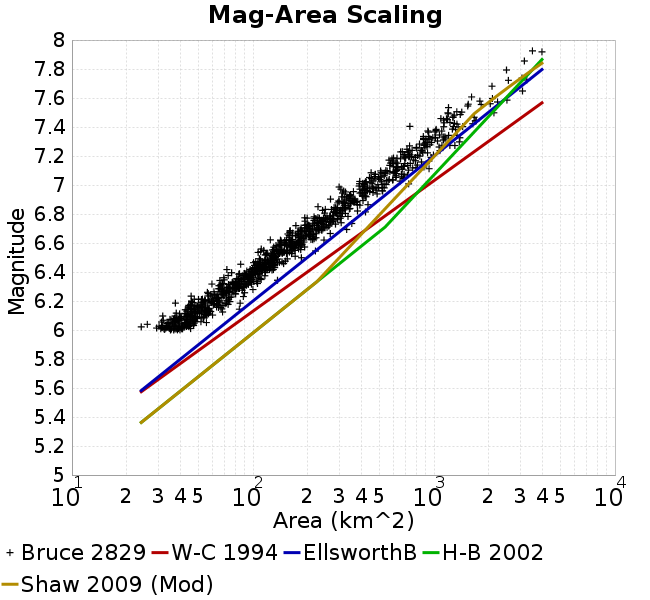

Source data for this figure (header and first rows):
Magnitude, Mean, Standard Deviation, 0.0 fractile, 0.025 fractile, 0.16 fractile, 0.5 fractile, 0.84 fractile, 0.975 fractile, 1.0 fractile
6.05, 39.92, 5.906, 24.16, 29.38, 33.69, 39.14, 46.49, 53.38, 55.34
6.15, 53.77, 9.21, 37.27, 38.62, 45.24, 52.48, 63.38, 78.83, 84.98
6.25, 70.07, 10.86, 45.56, 47.75, 59.03, 69.25, 81.37, 89.81, 100
6.35, 89.79, 13.57, 59.35, 65.04, 77.26, 89.66, 103.2, 116.9, 136.7
6.45, 117.8, 15.39, 71.79, 88.53, 105.5, 116.5, 130.1, 153.2, 185.1
6.55, 150.2, 21.59, 106.8, 110.5, 130, 148.6, 171, 191.2, 221.5
6.65, 191.1, 32.04, 124.8, 142, 159.6, 186.5, 219.1, 264.4, 329.6
6.75, 243.9, 36.19, 172.8, 183.5, 203.2, 242.7, 277.5, 336.4, 351.7
6.85, 322.2, 43.3, 228.8, 234.3, 285.5, 318.6, 366.4, 426.8, 432.3
6.95, 400.9, 64.47, 268.3, 278.4, 327.4, 404.8, 471.4, 527.8, 531.2
7.05, 533.5, 88.58, 387.7, 388.3, 440.8, 526.5, 621.4, 720.5, 725.1
7.15, 704.1, 106.5, 564.3, 564.9, 596.9, 686.2, 809.4, 963, 965.6
7.25, 884.5, 172.6, 654.3, 654.3, 711.7, 866.2, 1069, 1381, 1381
7.35, 1059, 147.6, 873.6, 873.6, 913.8, 1025, 1236, 1391, 1391
7.45, 1335, 279.3, 736.6, 736.6, 1132, 1279, 1667, 2145, 2145
7.55, 1782, 415.7, 1204, 1204, 1327, 1794, 2269, 2532, 2532
7.65, 2264, 749.8, 1614, 1614, 1614, 2092, 3084, 3084, 3084
7.75, 2855, 364.4, 2517, 2517, 2517, 2822, 3259, 3259, 3259
7.85, 3161, 0.0, 3161, 3161, 3161, 3161, 3161, 3161, 3161
7.95, 3727, 318.2, 3502, 3502, 3502, 3727, 3952, 3952, 3952
8.05, NaN, NaN, NaN, NaN, NaN, NaN, NaN, NaN, NaN
8.15, NaN, NaN, NaN, NaN, NaN, NaN, NaN, NaN, NaN
8.25, NaN, NaN, NaN, NaN, NaN, NaN, NaN, NaN, NaN
8.35, NaN, NaN, NaN, NaN, NaN, NaN, NaN, NaN, NaN
8.45, NaN, NaN, NaN, NaN, NaN, NaN, NaN, NaN, NaN
8.55, NaN, NaN, NaN, NaN, NaN, NaN, NaN, NaN, NaN
8.65, NaN, NaN, NaN, NaN, NaN, NaN, NaN, NaN, NaN
8.75, NaN, NaN, NaN, NaN, NaN, NaN, NaN, NaN, NaN
8.85, NaN, NaN, NaN, NaN, NaN, NaN, NaN, NaN, NaN
8.95, NaN, NaN, NaN, NaN, NaN, NaN, NaN, NaN, NaN
